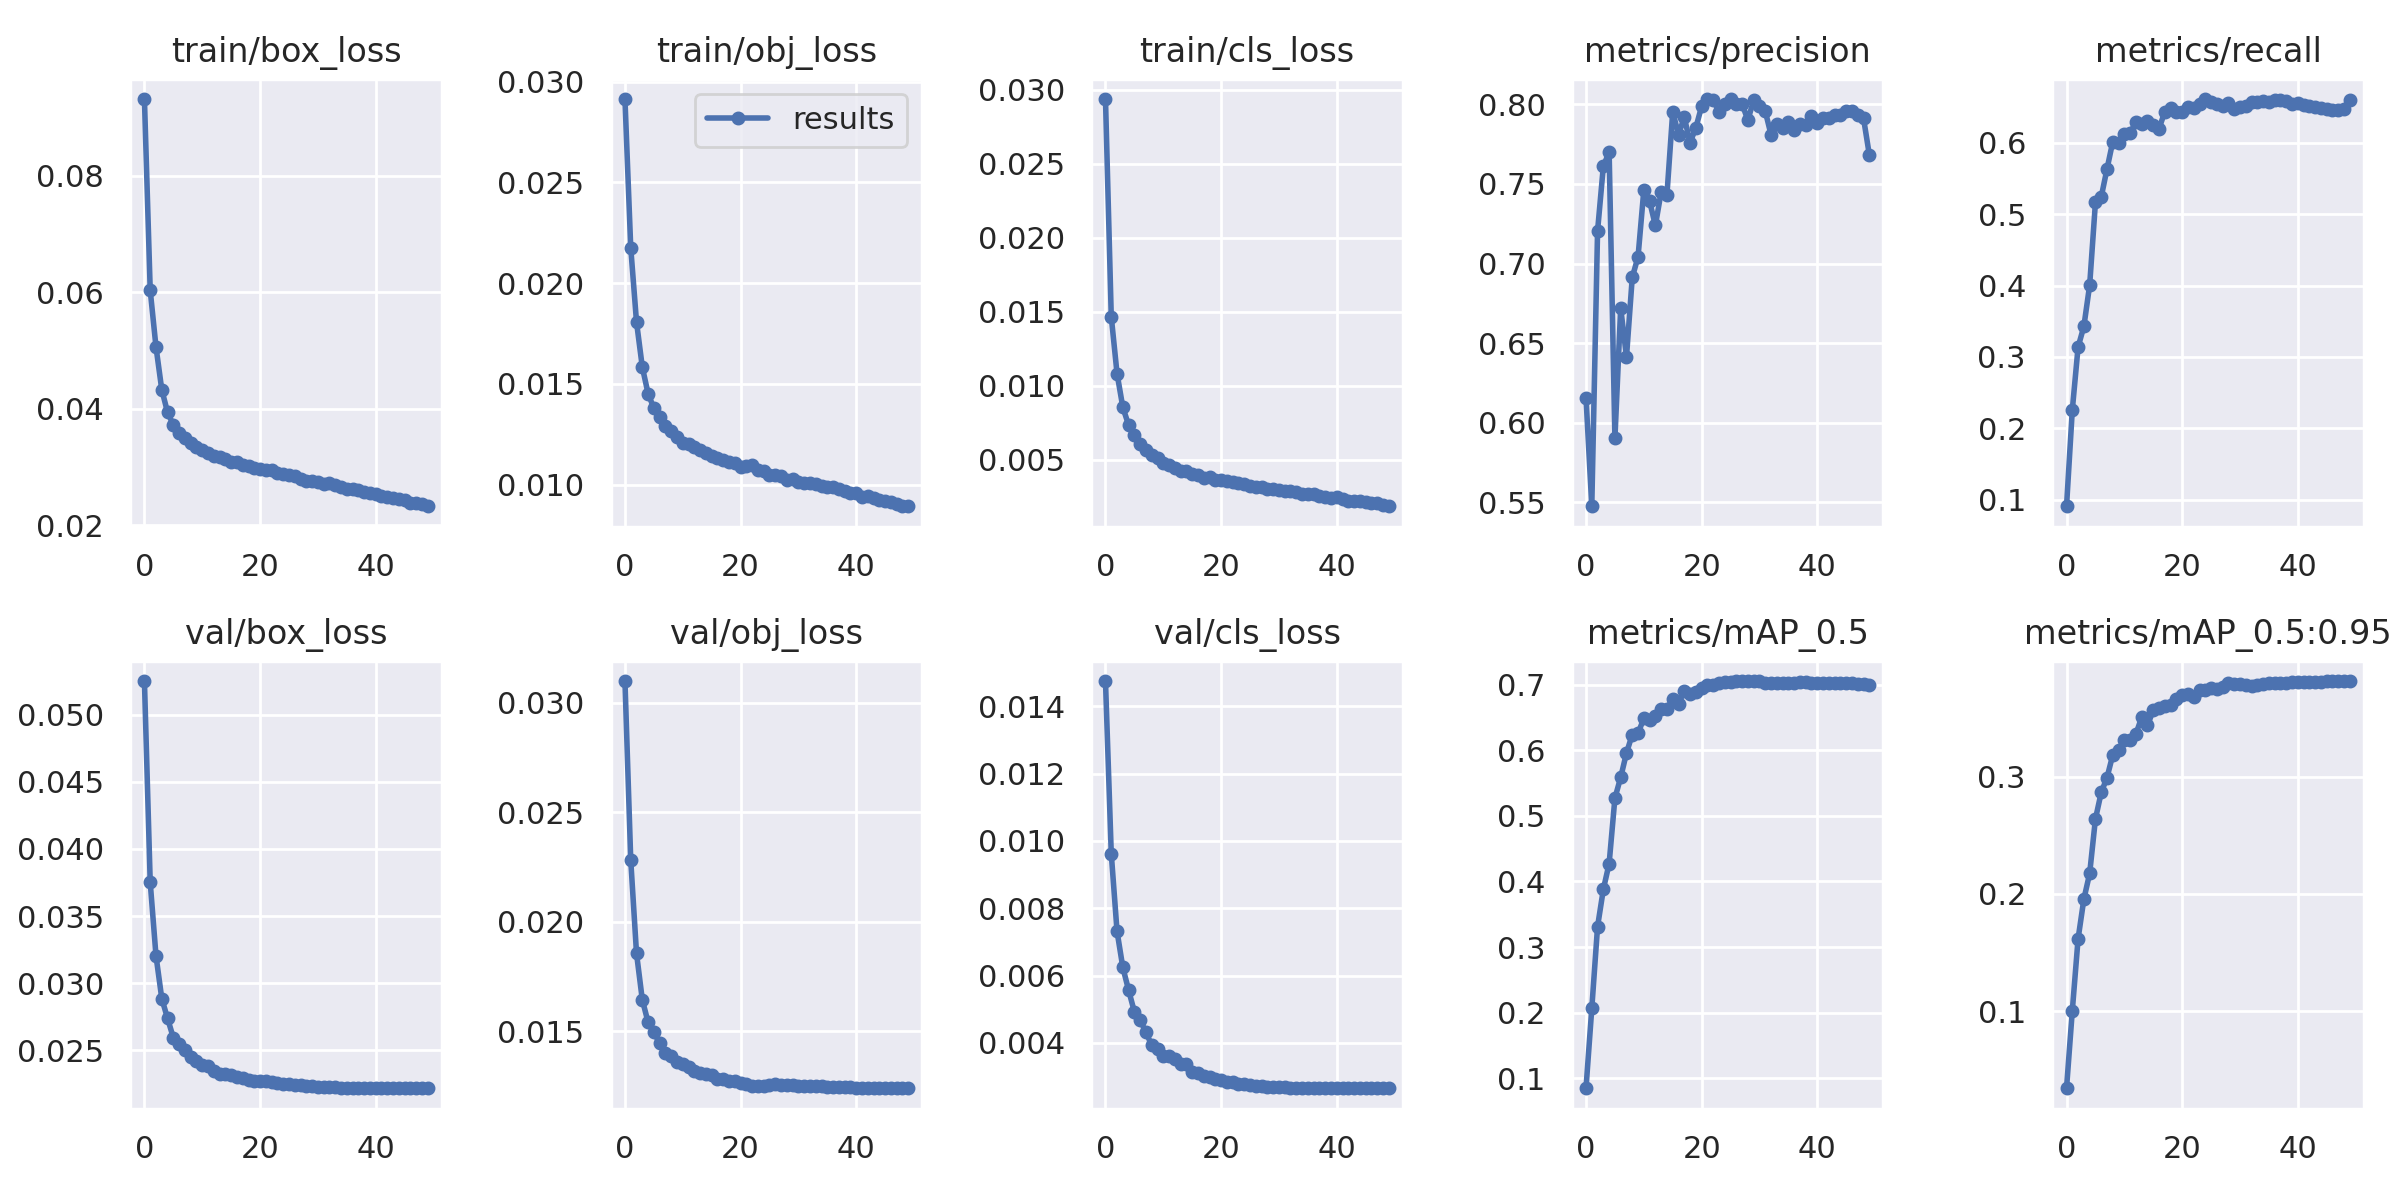

Data behind this chart, as committed beside it:
epoch, train/box_loss, train/obj_loss, train/cls_loss, metrics/precision, metrics/recall, metrics/mAP_0.5, metrics/mAP_0.5:0.95, val/box_loss, val/obj_loss, val/cls_loss, x/lr0, x/lr1, x/lr2
0, 0.09323, 0.02914, 0.02938, 0.6158, 0.091, 0.08492, 0.03437, 0.05249, 0.03098, 0.01475, 0.07, 0.003333, 0.003333
1, 0.06036, 0.02176, 0.01466, 0.5474, 0.2259, 0.2065, 0.1005, 0.03752, 0.02281, 0.009627, 0.03987, 0.006534, 0.006534
2, 0.05062, 0.01807, 0.01082, 0.7205, 0.3139, 0.3313, 0.1619, 0.03205, 0.01855, 0.007315, 0.009609, 0.009603, 0.009603
3, 0.04327, 0.01584, 0.008535, 0.7612, 0.3428, 0.388, 0.1956, 0.02886, 0.01644, 0.006243, 0.009406, 0.009406, 0.009406
4, 0.03938, 0.01452, 0.007331, 0.77, 0.4004, 0.4273, 0.2175, 0.02739, 0.01541, 0.005568, 0.009406, 0.009406, 0.009406
5, 0.03722, 0.0138, 0.00663, 0.5902, 0.5164, 0.527, 0.2639, 0.02595, 0.01495, 0.004924, 0.009208, 0.009208, 0.009208
6, 0.03586, 0.01335, 0.006025, 0.672, 0.5239, 0.5586, 0.2865, 0.02549, 0.01445, 0.004686, 0.00901, 0.00901, 0.00901
7, 0.03495, 0.01291, 0.005659, 0.6413, 0.5631, 0.5957, 0.2992, 0.02502, 0.014, 0.004311, 0.008812, 0.008812, 0.008812
8, 0.03413, 0.01266, 0.005317, 0.6912, 0.6015, 0.6238, 0.3185, 0.02454, 0.01388, 0.003935, 0.008614, 0.008614, 0.008614
9, 0.03337, 0.01239, 0.005097, 0.7042, 0.5992, 0.6256, 0.3229, 0.02424, 0.01361, 0.003812, 0.008416, 0.008416, 0.008416
10, 0.03285, 0.01208, 0.004787, 0.7461, 0.6115, 0.6486, 0.3315, 0.02394, 0.01351, 0.00362, 0.008218, 0.008218, 0.008218
11, 0.03248, 0.012, 0.004618, 0.7391, 0.6129, 0.6458, 0.3309, 0.02381, 0.01335, 0.003605, 0.00802, 0.00802, 0.00802
12, 0.03194, 0.01187, 0.004442, 0.7239, 0.6292, 0.6527, 0.3363, 0.0235, 0.0132, 0.003529, 0.007822, 0.007822, 0.007822
13, 0.03169, 0.0117, 0.004256, 0.7451, 0.6255, 0.6634, 0.3507, 0.02325, 0.01309, 0.003379, 0.007624, 0.007624, 0.007624
14, 0.03136, 0.01157, 0.004227, 0.7433, 0.6298, 0.6633, 0.3438, 0.02327, 0.01303, 0.003379, 0.007426, 0.007426, 0.007426
15, 0.03092, 0.01142, 0.004051, 0.7955, 0.6248, 0.6778, 0.3565, 0.0232, 0.01299, 0.003147, 0.007228, 0.007228, 0.007228
16, 0.0308, 0.01133, 0.003931, 0.781, 0.6195, 0.671, 0.3581, 0.02302, 0.01281, 0.003096, 0.00703, 0.00703, 0.00703
17, 0.03037, 0.01125, 0.003747, 0.7919, 0.6433, 0.6902, 0.3605, 0.02296, 0.01281, 0.003018, 0.006832, 0.006832, 0.006832
18, 0.03016, 0.0111, 0.003855, 0.7759, 0.6479, 0.6854, 0.361, 0.02278, 0.01271, 0.002991, 0.006634, 0.006634, 0.006634
19, 0.02982, 0.01106, 0.003621, 0.7854, 0.6425, 0.689, 0.366, 0.02273, 0.01274, 0.002942, 0.006436, 0.006436, 0.006436
20, 0.02956, 0.01089, 0.003589, 0.7988, 0.643, 0.6942, 0.3697, 0.02272, 0.01263, 0.002906, 0.006238, 0.006238, 0.006238
21, 0.02939, 0.01093, 0.003534, 0.8032, 0.6496, 0.6994, 0.3706, 0.02274, 0.01258, 0.002842, 0.00604, 0.00604, 0.00604
22, 0.02946, 0.01096, 0.003468, 0.8025, 0.6487, 0.6992, 0.368, 0.02262, 0.01248, 0.002826, 0.005842, 0.005842, 0.005842
23, 0.02895, 0.01071, 0.003404, 0.7955, 0.6543, 0.7022, 0.374, 0.02258, 0.01249, 0.002779, 0.005644, 0.005644, 0.005644
24, 0.02883, 0.01069, 0.003354, 0.8, 0.661, 0.7044, 0.3743, 0.02253, 0.01249, 0.002777, 0.005446, 0.005446, 0.005446
25, 0.02856, 0.01047, 0.003182, 0.8034, 0.6564, 0.7046, 0.3754, 0.02248, 0.01256, 0.002748, 0.005248, 0.005248, 0.005248
26, 0.02839, 0.01047, 0.003129, 0.8002, 0.6536, 0.7051, 0.3745, 0.02244, 0.01257, 0.002735, 0.00505, 0.00505, 0.00505
27, 0.02794, 0.01042, 0.003173, 0.8002, 0.6508, 0.7052, 0.3766, 0.02241, 0.01255, 0.002718, 0.004852, 0.004852, 0.004852
28, 0.0276, 0.01023, 0.003031, 0.7902, 0.6553, 0.7054, 0.3795, 0.02235, 0.01255, 0.002691, 0.004654, 0.004654, 0.004654
29, 0.02751, 0.01029, 0.003013, 0.8026, 0.647, 0.7052, 0.3791, 0.02235, 0.01253, 0.002684, 0.004456, 0.004456, 0.004456
30, 0.02746, 0.01014, 0.002927, 0.7987, 0.6494, 0.7049, 0.3791, 0.02231, 0.01251, 0.002688, 0.004258, 0.004258, 0.004258
31, 0.02703, 0.01007, 0.002868, 0.7958, 0.6513, 0.7027, 0.378, 0.02228, 0.0125, 0.00268, 0.00406, 0.00406, 0.00406
32, 0.02716, 0.01006, 0.002901, 0.781, 0.6563, 0.7023, 0.3776, 0.02227, 0.01249, 0.002677, 0.003862, 0.003862, 0.003862
33, 0.02694, 0.01004, 0.002778, 0.7878, 0.6565, 0.7025, 0.3783, 0.02225, 0.01248, 0.00267, 0.003664, 0.003664, 0.003664
34, 0.0266, 0.009913, 0.002706, 0.7851, 0.6586, 0.7028, 0.3789, 0.02223, 0.01248, 0.00267, 0.003466, 0.003466, 0.003466
35, 0.02618, 0.009876, 0.002649, 0.7888, 0.6562, 0.703, 0.3796, 0.02222, 0.01246, 0.002664, 0.003268, 0.003268, 0.003268
36, 0.02617, 0.009871, 0.002693, 0.7839, 0.6603, 0.7026, 0.3796, 0.02221, 0.01245, 0.002664, 0.00307, 0.00307, 0.00307
37, 0.02604, 0.009764, 0.002555, 0.7876, 0.6601, 0.7039, 0.38, 0.02221, 0.01244, 0.002661, 0.002872, 0.002872, 0.002872
38, 0.02567, 0.009673, 0.002485, 0.7868, 0.6589, 0.7034, 0.38, 0.02221, 0.01243, 0.002661, 0.002674, 0.002674, 0.002674
39, 0.02553, 0.009564, 0.002389, 0.7925, 0.6541, 0.7026, 0.3804, 0.02221, 0.01243, 0.002663, 0.002476, 0.002476, 0.002476
40, 0.0254, 0.009573, 0.002478, 0.7886, 0.6555, 0.7026, 0.3805, 0.02221, 0.01242, 0.00266, 0.002278, 0.002278, 0.002278
41, 0.02497, 0.009372, 0.002315, 0.7917, 0.6534, 0.7022, 0.3807, 0.02221, 0.01242, 0.002659, 0.00208, 0.00208, 0.00208
42, 0.02487, 0.009435, 0.00221, 0.7916, 0.6509, 0.7029, 0.3808, 0.0222, 0.01241, 0.002657, 0.001882, 0.001882, 0.001882
43, 0.02464, 0.009331, 0.00218, 0.7933, 0.6502, 0.7027, 0.381, 0.0222, 0.0124, 0.002655, 0.001684, 0.001684, 0.001684
44, 0.02442, 0.009243, 0.002192, 0.7933, 0.648, 0.7026, 0.3811, 0.02219, 0.0124, 0.002655, 0.001486, 0.001486, 0.001486
45, 0.02425, 0.009168, 0.002112, 0.7961, 0.6474, 0.7027, 0.3815, 0.02219, 0.0124, 0.002655, 0.001288, 0.001288, 0.001288
46, 0.02382, 0.00914, 0.002088, 0.7958, 0.6463, 0.7018, 0.3815, 0.02219, 0.0124, 0.002655, 0.00109, 0.00109, 0.00109
47, 0.02373, 0.00905, 0.002063, 0.7932, 0.6457, 0.7008, 0.3815, 0.02219, 0.0124, 0.002657, 0.000892, 0.000892, 0.000892
48, 0.02356, 0.008929, 0.001923, 0.7913, 0.647, 0.7005, 0.3812, 0.02219, 0.01239, 0.002657, 0.000694, 0.000694, 0.000694
49, 0.02324, 0.008958, 0.001845, 0.7684, 0.659, 0.6999, 0.3814, 0.02219, 0.01239, 0.002658, 0.000496, 0.000496, 0.000496
